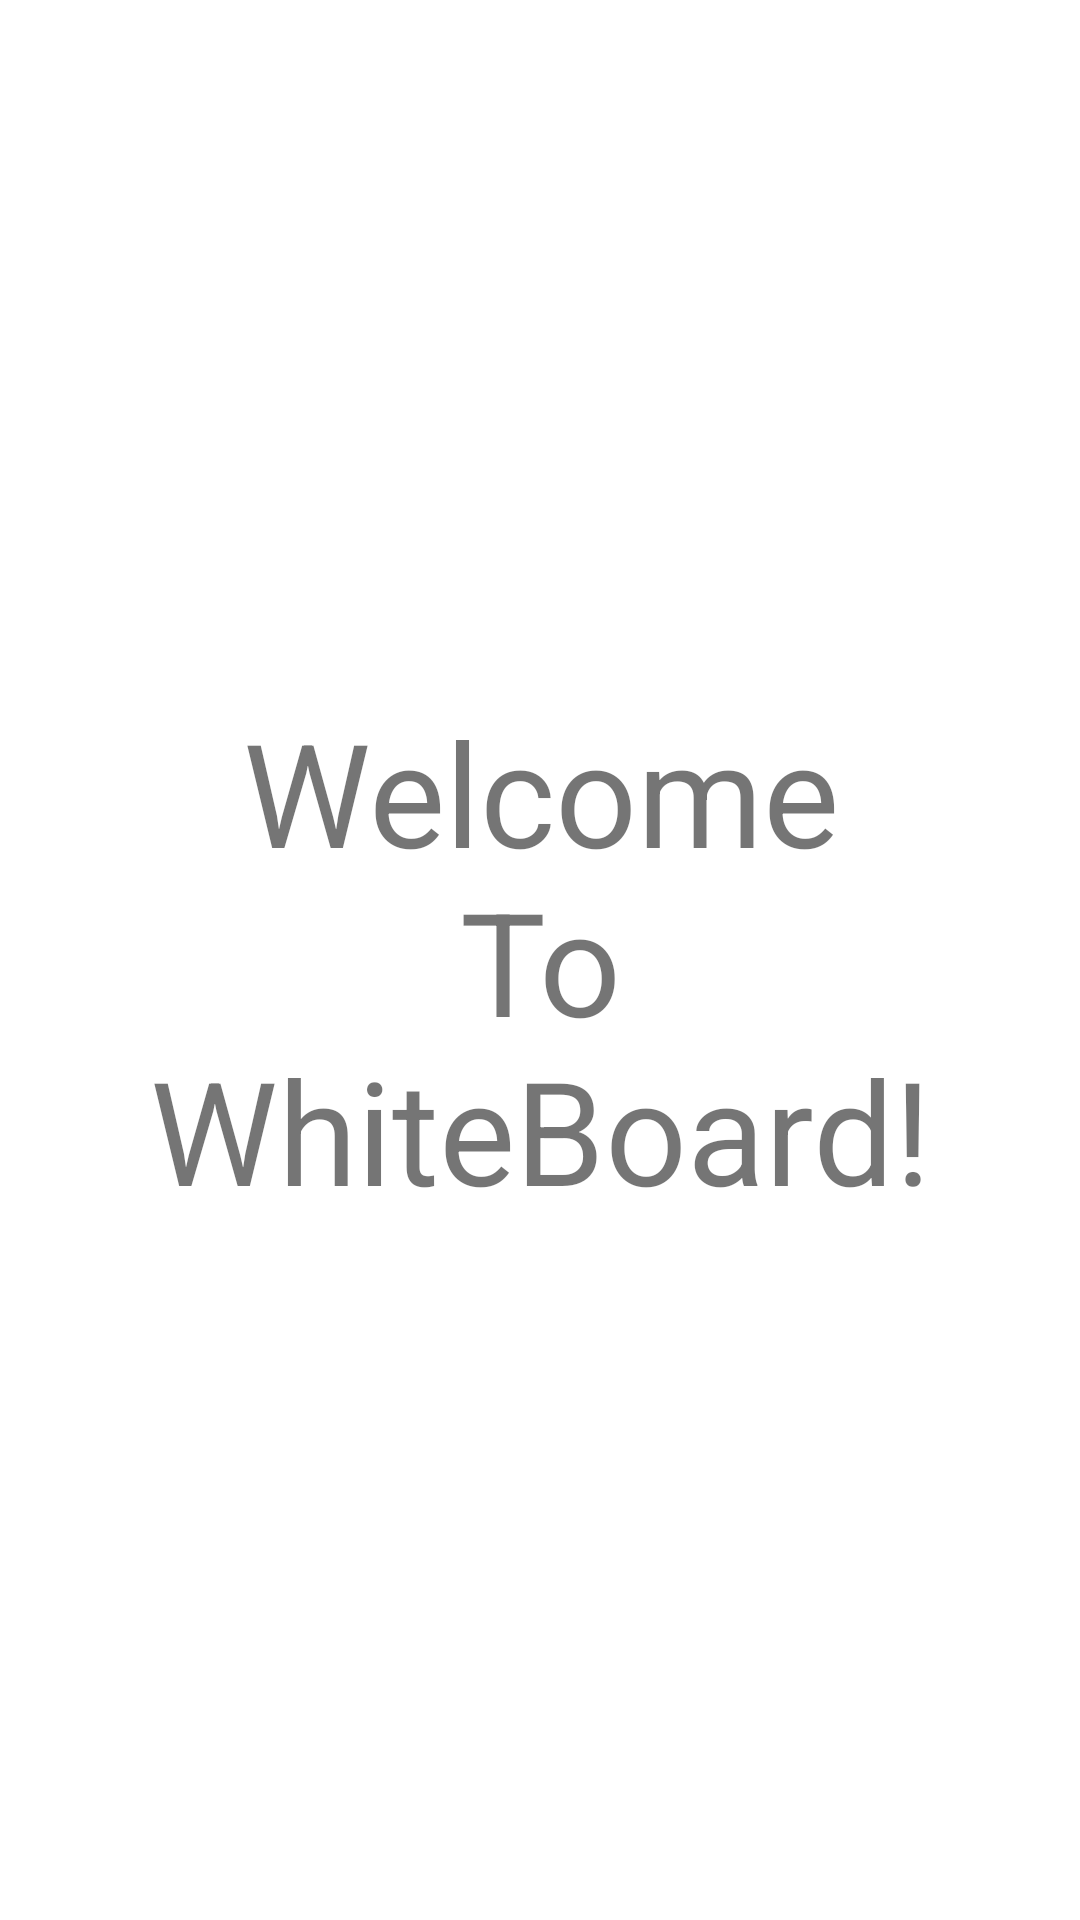

The Android layout XML behind this screen, and the referenced resources:
<!-- AndroidManifest.xml: application theme Theme.WhiteBoard -->
<!-- res/layout/fragment_introduction_page_1.xml -->
<?xml version="1.0" encoding="utf-8"?>
<androidx.constraintlayout.widget.ConstraintLayout xmlns:android="http://schemas.android.com/apk/res/android"
    xmlns:app="http://schemas.android.com/apk/res-auto"
    xmlns:tools="http://schemas.android.com/tools"
    android:id="@+id/frameLayout"
    android:layout_width="match_parent"
    android:layout_height="match_parent"
    tools:context=".introduction_page_1">

    <TextView
        android:id="@+id/textView"
        android:layout_width="wrap_content"
        android:layout_height="wrap_content"
        android:gravity="center"
        android:text="@string/introduction_1"
        android:textSize="48sp"
        app:layout_constraintBottom_toBottomOf="parent"
        app:layout_constraintEnd_toEndOf="parent"
        app:layout_constraintHorizontal_bias="0.5"
        app:layout_constraintStart_toStartOf="parent"
        app:layout_constraintTop_toTopOf="parent" />
</androidx.constraintlayout.widget.ConstraintLayout>
<!-- resources referenced by this layout -->
<resources>
  <string name="introduction_1">Welcome\nTo\nWhiteBoard!</string>
  <style name="Theme.WhiteBoard" parent="Theme.MaterialComponents.DayNight.DarkActionBar">
          
          <item name="colorPrimary">@color/main_green</item>
          <item name="colorPrimaryVariant">@color/main_green_variant</item>
          <item name="colorOnPrimary">@color/pen_black</item>
          
          <item name="colorSecondary">@color/sub_blue</item>
          <item name="colorSecondaryVariant">@color/sub_blue_variant</item>
          <item name="colorOnSecondary">@color/black</item>
          
          <item name="android:statusBarColor" tools:targetApi="l">?attr/colorPrimaryVariant</item>
          
      </style>
  <color name="black">#FF000000</color>
</resources>
